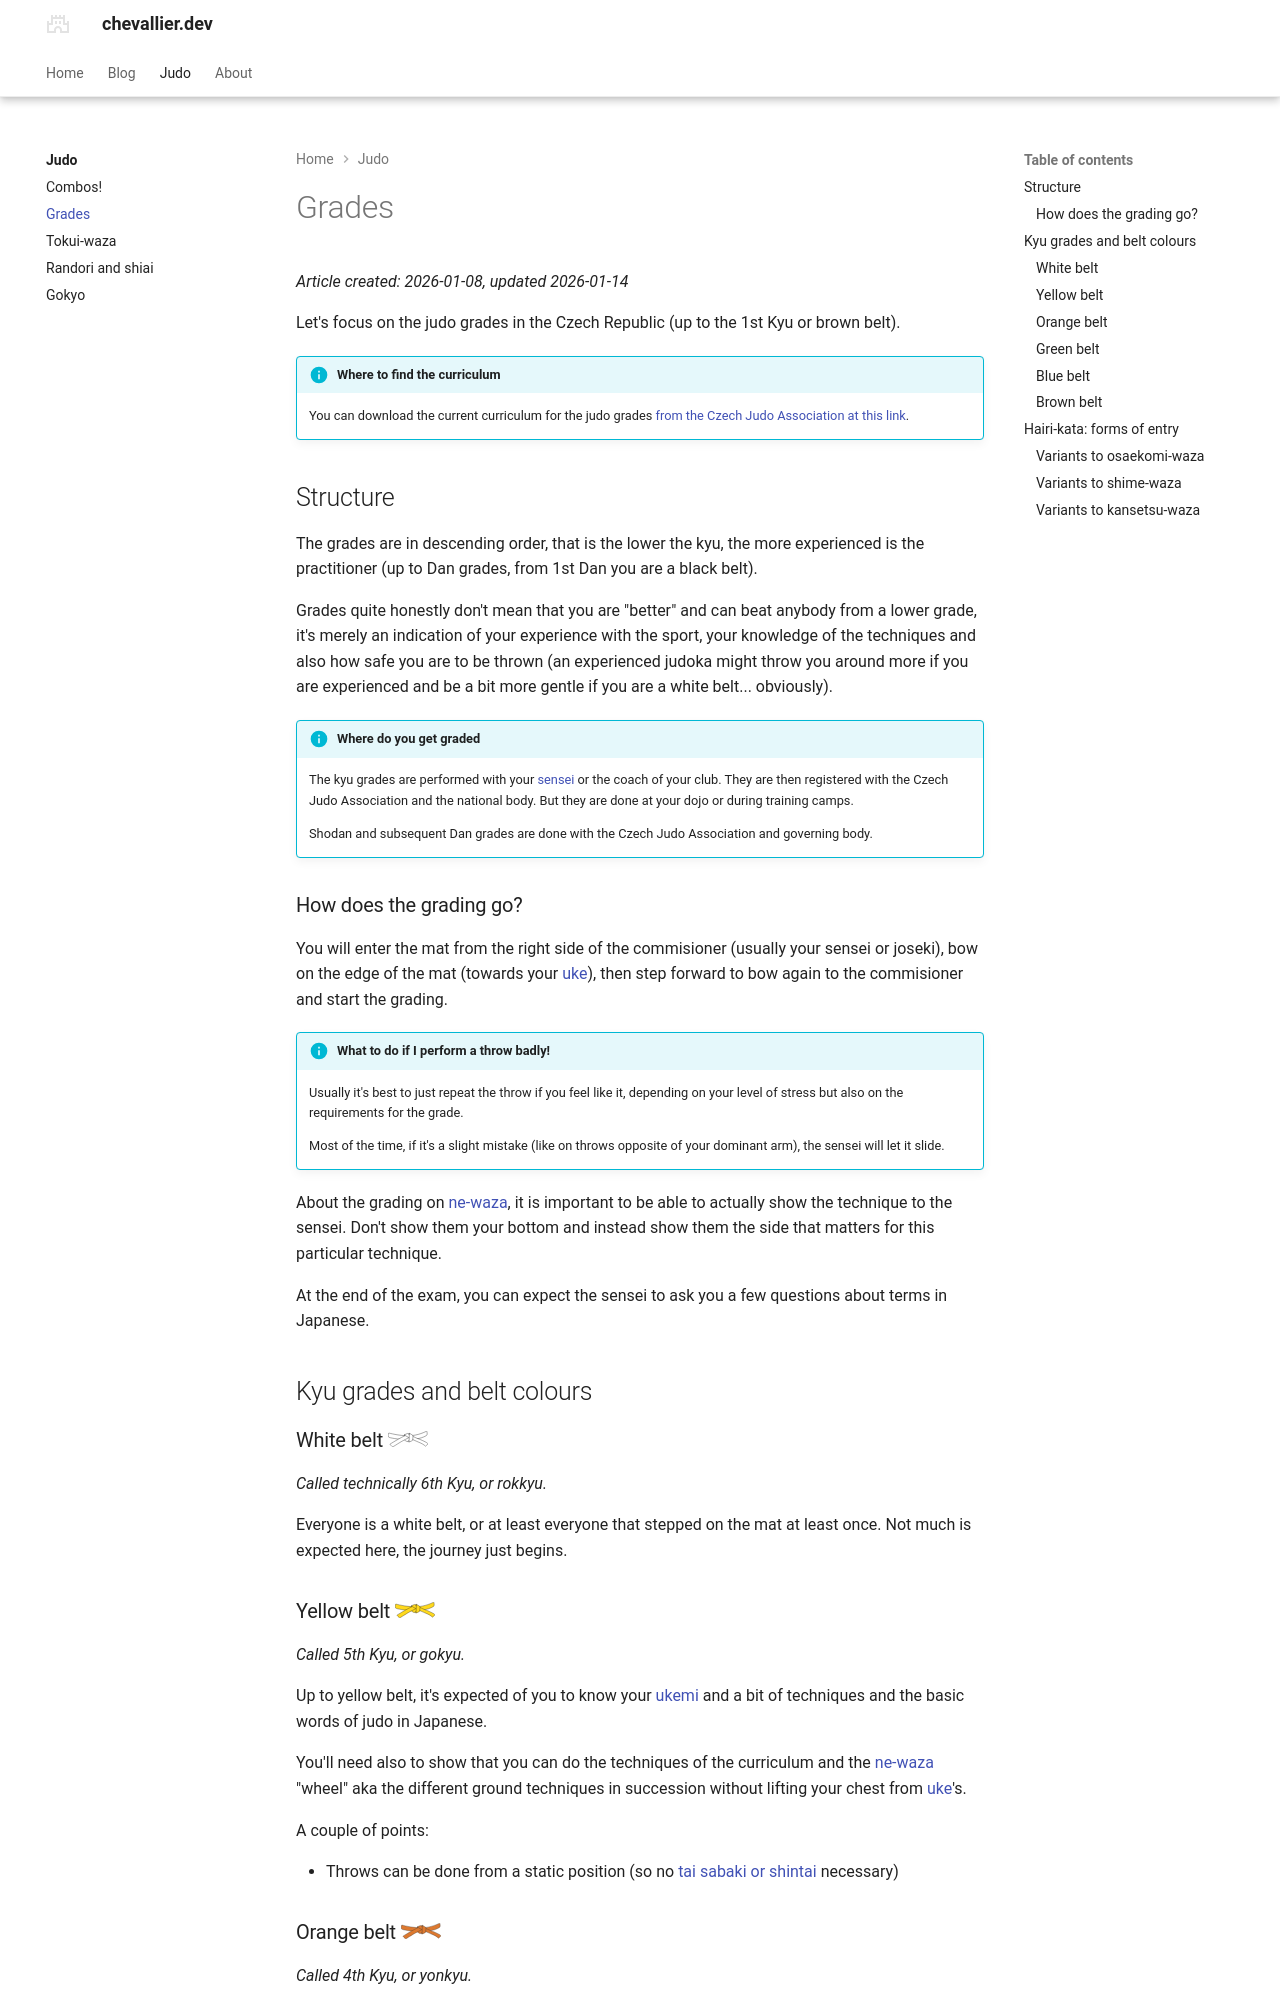

repository: pierrechevallier/chevallier-cz · page: judo/grades/index.html · generator: mkdocs

---
title: Judo grades
social:
  cards_layout_options:
    title: Chevallier blog, page about judo
comments: true
---

_Article created: 2026-01-08, updated 2026-01-14_

Let's focus on the judo grades in the Czech Republic (up to the 1st Kyu or brown belt).

!!! Info "Where to find the curriculum"

    You can download the current curriculum for the judo grades [from the Czech Judo Association at this link](https://www.czechjudo.org/dokument/288-zkusebni-rad-metodicka-priloha-obrazky-do-1-kyu).

## Structure

The grades are in descending order, that is the lower the kyu, the more experienced is the practitioner (up to Dan grades, from 1st Dan you are a black belt).

Grades quite honestly don't mean that you are "better" and can beat anybody from a lower grade, it's merely an indication of your experience with the sport, your knowledge of the techniques and also how safe you are to be thrown (an experienced judoka might throw you around more if you are experienced and be a bit more gentle if you are a white belt... obviously).

!!! info "Where do you get graded"

    The kyu grades are performed with your [sensei]("coach or teacher") or the coach of your club. They are then registered with the Czech Judo Association and the national body. But they are done at your dojo or during training camps.

    Shodan and subsequent Dan grades are done with the Czech Judo Association and governing body.

### How does the grading go?

You will enter the mat from the right side of the commisioner (usually your sensei or joseki), bow on the edge of the mat (towards your [uke]("sparring partner")), then step forward to bow again to the commisioner and start the grading.

!!! info "What to do if I perform a throw badly!"

    Usually it's best to just repeat the throw if you feel like it, depending on your level of stress but also on the requirements for the grade.

    Most of the time, if it's a slight mistake (like on throws opposite of your dominant arm), the sensei will let it slide.

About the grading on [ne-waza]("ground techniques"), it is important to be able to actually show the technique to the sensei. Don't show them your bottom and instead show them the side that matters for this particular technique.

At the end of the exam, you can expect the sensei to ask you a few questions about terms in Japanese.

## Kyu grades and belt colours

### White belt ![judo white belt](../assets/judo/belts/Judo_white_belt.svg){ width="40px" }

_Called technically 6th Kyu, or rokkyu._

Everyone is a white belt, or at least everyone that stepped on the mat at least once. Not much is expected here, the journey just begins.

### Yellow belt ![judo yellow belt](../assets/judo/belts/Judo_yellow_belt.svg){ width="40px" }

_Called 5th Kyu, or gokyu._

Up to yellow belt, it's expected of you to know your [ukemi]("breakfalls") and a bit of techniques and the basic words of judo in Japanese.

You'll need also to show that you can do the techniques of the curriculum and the [ne-waza]("ground techniques") "wheel" aka the different ground techniques in succession without lifting your chest from [uke]("sparring partner")'s.

A couple of points:

- Throws can be done from a static position (so no [tai sabaki or shintai](https://judoinfo.com/kudo2/ "tai-sabaki is the rotation of the body to throw with movement and shintai the advance-retreat type of foot movement") necessary)
